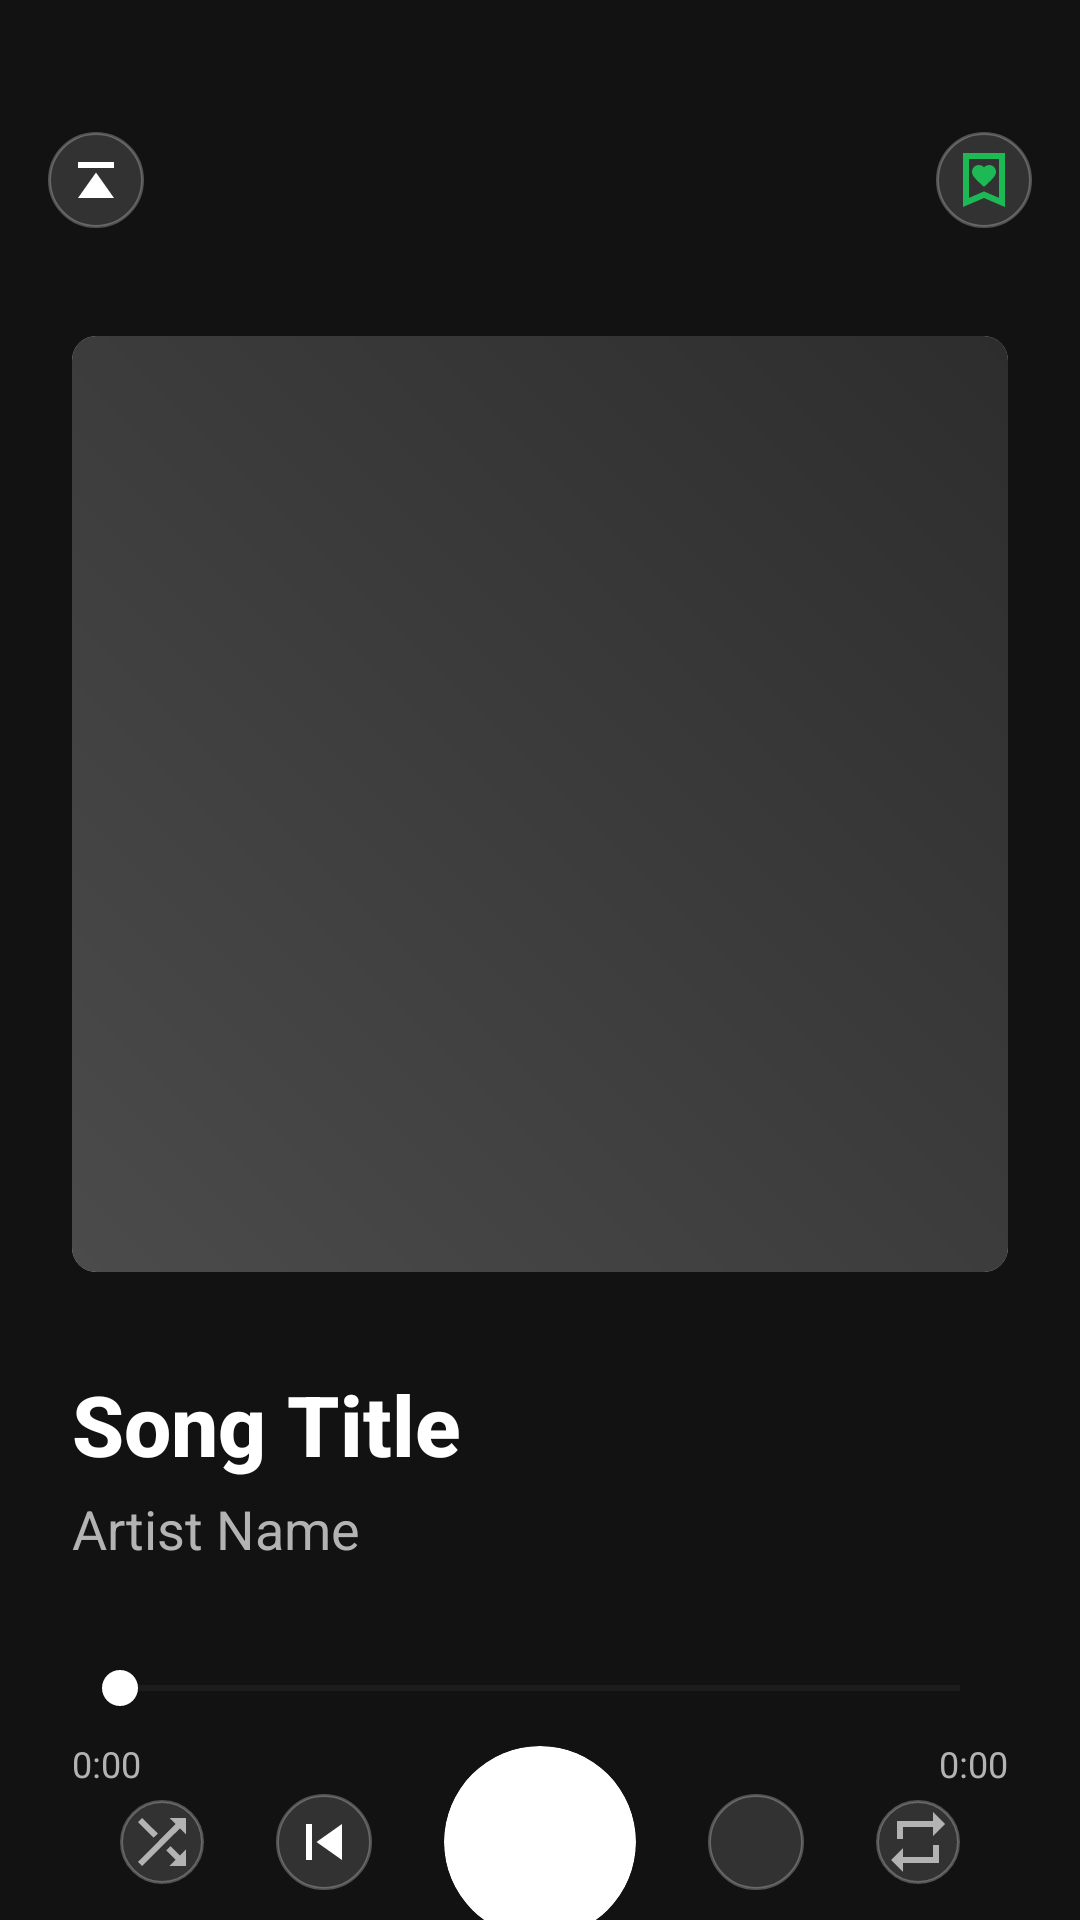

This screen was rendered from an Android layout file. Write that file and the resources it references.
<!-- AndroidManifest.xml: application theme Theme.Music -->
<!-- res/layout/activity_main.xml -->
<?xml version="1.0" encoding="utf-8"?>
<androidx.drawerlayout.widget.DrawerLayout xmlns:android="http://schemas.android.com/apk/res/android"
    xmlns:app="http://schemas.android.com/apk/res-auto"
    xmlns:tools="http://schemas.android.com/tools"
    android:id="@+id/drawerLayout"
    android:layout_width="match_parent"
    android:layout_height="match_parent"
    tools:context=".MainActivity">

    <androidx.constraintlayout.widget.ConstraintLayout
        android:layout_width="match_parent"
        android:layout_height="match_parent"
        android:background="#121212">

        
        <View
            android:id="@+id/statusBarSpacer"
            android:layout_width="match_parent"
            android:layout_height="32dp"
            app:layout_constraintTop_toTopOf="parent"/>

        
        <LinearLayout
            android:id="@+id/header"
            android:layout_width="match_parent"
            android:layout_height="wrap_content"
            android:orientation="horizontal"
            android:paddingStart="16dp"
            android:paddingEnd="16dp"
            android:paddingTop="12dp"
            android:paddingBottom="12dp"
            android:gravity="center_vertical"
            app:layout_constraintTop_toBottomOf="@id/statusBarSpacer">

            <ImageButton
                android:id="@+id/backButton"
                android:layout_width="32dp"
                android:layout_height="32dp"
                android:src="@drawable/ic_prev"
                android:background="@drawable/circular_button_secondary"
                android:contentDescription="Back"
                app:tint="#FFFFFF"
                android:rotation="90"/>

            <View
                android:layout_width="0dp"
                android:layout_height="1dp"
                android:layout_weight="1"/>

            <ImageButton
                android:id="@+id/heartButton"
                android:layout_width="32dp"
                android:layout_height="32dp"
                android:src="@drawable/ic_heart"
                android:background="@drawable/circular_button_secondary"
                android:contentDescription="Like"
                app:tint="#1DB954"/>

        </LinearLayout>

        
        <androidx.cardview.widget.CardView
            android:id="@+id/imageCard"
            android:layout_width="0dp"
            android:layout_height="0dp"
            android:layout_marginTop="24dp"
            android:layout_marginStart="24dp"
            android:layout_marginEnd="24dp"
            app:cardCornerRadius="8dp"
            app:cardElevation="0dp"
            app:layout_constraintTop_toBottomOf="@id/header"
            app:layout_constraintStart_toStartOf="parent"
            app:layout_constraintEnd_toEndOf="parent"
            app:layout_constraintDimensionRatio="1:1">

            <ImageView
                android:id="@+id/songImage"
                android:layout_width="match_parent"
                android:layout_height="match_parent"
                android:scaleType="centerCrop"
                android:background="@drawable/placeholder_gradient"/>

        </androidx.cardview.widget.CardView>

        
        <LinearLayout
            android:id="@+id/songInfo"
            android:layout_width="0dp"
            android:layout_height="wrap_content"
            android:layout_marginTop="32dp"
            android:layout_marginStart="24dp"
            android:layout_marginEnd="24dp"
            android:orientation="vertical"
            app:layout_constraintTop_toBottomOf="@id/imageCard"
            app:layout_constraintStart_toStartOf="parent"
            app:layout_constraintEnd_toEndOf="parent">

            <TextView
                android:id="@+id/songName"
                android:layout_width="match_parent"
                android:layout_height="wrap_content"
                android:text="Song Title"
                android:textColor="#FFFFFF"
                android:textSize="28sp"
                android:textStyle="bold"
                android:fontFamily="sans-serif-medium"
                android:maxLines="2"
                android:ellipsize="end"/>

            <TextView
                android:id="@+id/artistName"
                android:layout_width="match_parent"
                android:layout_height="wrap_content"
                android:text="Artist Name"
                android:textColor="#B3B3B3"
                android:textSize="18sp"
                android:fontFamily="sans-serif"
                android:layout_marginTop="4dp"/>

        </LinearLayout>

        
        <LinearLayout
            android:id="@+id/progressContainer"
            android:layout_width="0dp"
            android:layout_height="wrap_content"
            android:layout_marginTop="32dp"
            android:layout_marginStart="24dp"
            android:layout_marginEnd="24dp"
            android:orientation="vertical"
            app:layout_constraintTop_toBottomOf="@id/songInfo"
            app:layout_constraintStart_toStartOf="parent"
            app:layout_constraintEnd_toEndOf="parent">

            <SeekBar
                android:id="@+id/seekBar"
                android:layout_width="match_parent"
                android:layout_height="wrap_content"
                android:progressTint="#FFFFFF"
                android:thumbTint="#FFFFFF"
                android:progressBackgroundTint="#404040"
                android:layout_marginBottom="8dp"/>

            <LinearLayout
                android:layout_width="match_parent"
                android:layout_height="wrap_content"
                android:orientation="horizontal">

                <TextView
                    android:id="@+id/elapsedTime"
                    android:layout_width="wrap_content"
                    android:layout_height="wrap_content"
                    android:text="0:00"
                    android:textColor="#B3B3B3"
                    android:textSize="12sp"
                    android:fontFamily="sans-serif"/>

                <View
                    android:layout_width="0dp"
                    android:layout_height="1dp"
                    android:layout_weight="1"/>

                <TextView
                    android:id="@+id/totalTime"
                    android:layout_width="wrap_content"
                    android:layout_height="wrap_content"
                    android:text="0:00"
                    android:textColor="#B3B3B3"
                    android:textSize="12sp"
                    android:fontFamily="sans-serif"/>

            </LinearLayout>

        </LinearLayout>

        
        <LinearLayout
            android:id="@+id/controlsContainer"
            android:layout_width="0dp"
            android:layout_height="wrap_content"
            android:layout_marginTop="24dp"
            android:layout_marginStart="40dp"
            android:layout_marginEnd="40dp"
            android:layout_marginBottom="32dp"
            android:orientation="horizontal"
            android:gravity="center"
            app:layout_constraintTop_toBottomOf="@id/progressContainer"
            app:layout_constraintStart_toStartOf="parent"
            app:layout_constraintEnd_toEndOf="parent"
            app:layout_constraintBottom_toBottomOf="parent">

            <ImageButton
                android:id="@+id/shuffleButton"
                android:layout_width="28dp"
                android:layout_height="28dp"
                android:src="@drawable/ic_shuffle"
                android:background="@drawable/circular_button_secondary"
                android:contentDescription="Shuffle"
                app:tint="#B3B3B3"/>

            <View
                android:layout_width="0dp"
                android:layout_height="1dp"
                android:layout_weight="1"/>

            <ImageButton
                android:id="@+id/prevButton"
                android:layout_width="32dp"
                android:layout_height="32dp"
                android:src="@drawable/ic_prev"
                android:background="@drawable/circular_button_secondary"
                android:contentDescription="Previous"
                app:tint="#FFFFFF"/>

            <View
                android:layout_width="0dp"
                android:layout_height="1dp"
                android:layout_weight="1"/>

            
            <androidx.cardview.widget.CardView
                android:layout_width="64dp"
                android:layout_height="64dp"
                app:cardCornerRadius="32dp"
                app:cardElevation="0dp"
                android:backgroundTint="#FFFFFF">

                <ImageButton
                    android:id="@+id/playPauseButton"
                    android:layout_width="match_parent"
                    android:layout_height="match_parent"
                    android:src="@drawable/ic_play"
                    android:background="@drawable/circular_button_secondary"
                    android:contentDescription="Play/Pause"
                    app:tint="#000000"/>

            </androidx.cardview.widget.CardView>

            <View
                android:layout_width="0dp"
                android:layout_height="1dp"
                android:layout_weight="1"/>

            <ImageButton
                android:id="@+id/nextButton"
                android:layout_width="32dp"
                android:layout_height="32dp"
                android:src="@drawable/ic_next"
                android:background="@drawable/circular_button_secondary"
                android:contentDescription="Next"
                app:tint="#FFFFFF"/>

            <View
                android:layout_width="0dp"
                android:layout_height="1dp"
                android:layout_weight="1"/>

            <ImageButton
                android:id="@+id/repeatButton"
                android:layout_width="28dp"
                android:layout_height="28dp"
                android:src="@drawable/ic_repeat"
                android:background="@drawable/circular_button_secondary"
                android:contentDescription="Repeat"
                app:tint="#B3B3B3"/>

        </LinearLayout>

    </androidx.constraintlayout.widget.ConstraintLayout>

    
    <com.google.android.material.navigation.NavigationView
        android:id="@+id/navigationView"
        android:layout_width="280dp"
        android:layout_height="match_parent"
        android:layout_gravity="start"
        app:menu="@menu/drawer_menu"
        android:background="@drawable/drawer_gradient"
        app:itemTextColor="#FFFFFF"
        app:itemIconTint="#FFFFFF"
        android:alpha="0.95"
        android:fitsSystemWindows="true"/>

</androidx.drawerlayout.widget.DrawerLayout>
<!-- resources referenced by this layout -->
<resources>
  <!-- drawable circular_button_secondary (drawable) -->
  <shape xmlns:android="http://schemas.android.com/apk/res/android"
      android:shape="oval">
      <solid android:color="#22FFFFFF" />
      <stroke
          android:width="1dp"
          android:color="#44FFFFFF" />
  </shape>
  <!-- drawable drawer_gradient (drawable) -->
  <shape xmlns:android="http://schemas.android.com/apk/res/android">
      <gradient
          android:angle="90"
          android:startColor="#1A1A2E"
          android:endColor="#0F3460"
          android:type="linear" />
  </shape>
  <!-- drawable ic_heart (drawable) -->
  <vector xmlns:android="http://schemas.android.com/apk/res/android" android:height="24dp" android:tint="#000000" android:viewportHeight="960" android:viewportWidth="960" android:width="24dp">
        
      <path android:fillColor="@android:color/white" android:pathData="M480,572Q531,525 562.5,494.5Q594,464 611,442Q628,420 634,403.5Q640,387 640,368Q640,332 614,306Q588,280 552,280Q531,280 511.5,288.5Q492,297 480,312Q468,297 449,288.5Q430,280 408,280Q372,280 346,306Q320,332 320,368Q320,387 325.5,403Q331,419 348,441Q365,463 396,493.5Q427,524 480,572ZM200,840L200,120L760,120L760,840L480,720L200,840ZM280,718L480,632L680,718L680,200L280,200L280,718ZM280,200L280,200L680,200L680,200L480,200L280,200Z"/>
      
  </vector>
  <!-- drawable ic_prev (drawable) -->
  <vector xmlns:android="http://schemas.android.com/apk/res/android" android:height="24dp" android:tint="#000000" android:viewportHeight="24" android:viewportWidth="24" android:width="24dp">
  
      <path android:fillColor="@android:color/white" android:pathData="M6,6h2v12L6,18zM9.5,12l8.5,6L18,6z"/>
  
  </vector>
  <!-- drawable ic_repeat (drawable) -->
  <vector xmlns:android="http://schemas.android.com/apk/res/android"
      android:width="24dp"
      android:height="24dp"
      android:viewportWidth="24"
      android:viewportHeight="24">
      <path
          android:fillColor="#FFFFFF"
          android:pathData="M7,7h10v3l4,-4 -4,-4v3H5v6h2V7zM17,17H7v-3l-4,4 4,4v-3h12v-6h-2V17z"/>
  </vector>
  <!-- drawable ic_shuffle (drawable) -->
  <vector xmlns:android="http://schemas.android.com/apk/res/android"
      android:width="24dp"
      android:height="24dp"
      android:viewportWidth="24"
      android:viewportHeight="24">
      <path
          android:fillColor="#FFFFFF"
          android:pathData="M10.59,9.17L5.41,4 4,5.41l5.17,5.17 1.42,-1.41zM14.5,4l2.04,2.04L4,18.59 5.41,20 17.96,7.46 20,9.5V4h-5.5zM14.83,13.41l-1.41,1.41 3.13,3.13L14.5,20H20v-5.5l-2.04,2.04 -3.13,-3.13z"/>
  </vector>
  <!-- drawable placeholder_gradient (drawable) -->
  <shape xmlns:android="http://schemas.android.com/apk/res/android">
      <gradient
          android:angle="45"
          android:startColor="#4B4B4B"
          android:endColor="#2D2D2D"
          android:type="linear" />
  </shape>
  <style name="Theme.Music" parent="Base.Theme.Music" />
  <style name="Base.Theme.Music" parent="Theme.Material3.DayNight.NoActionBar">
      </style>
</resources>
